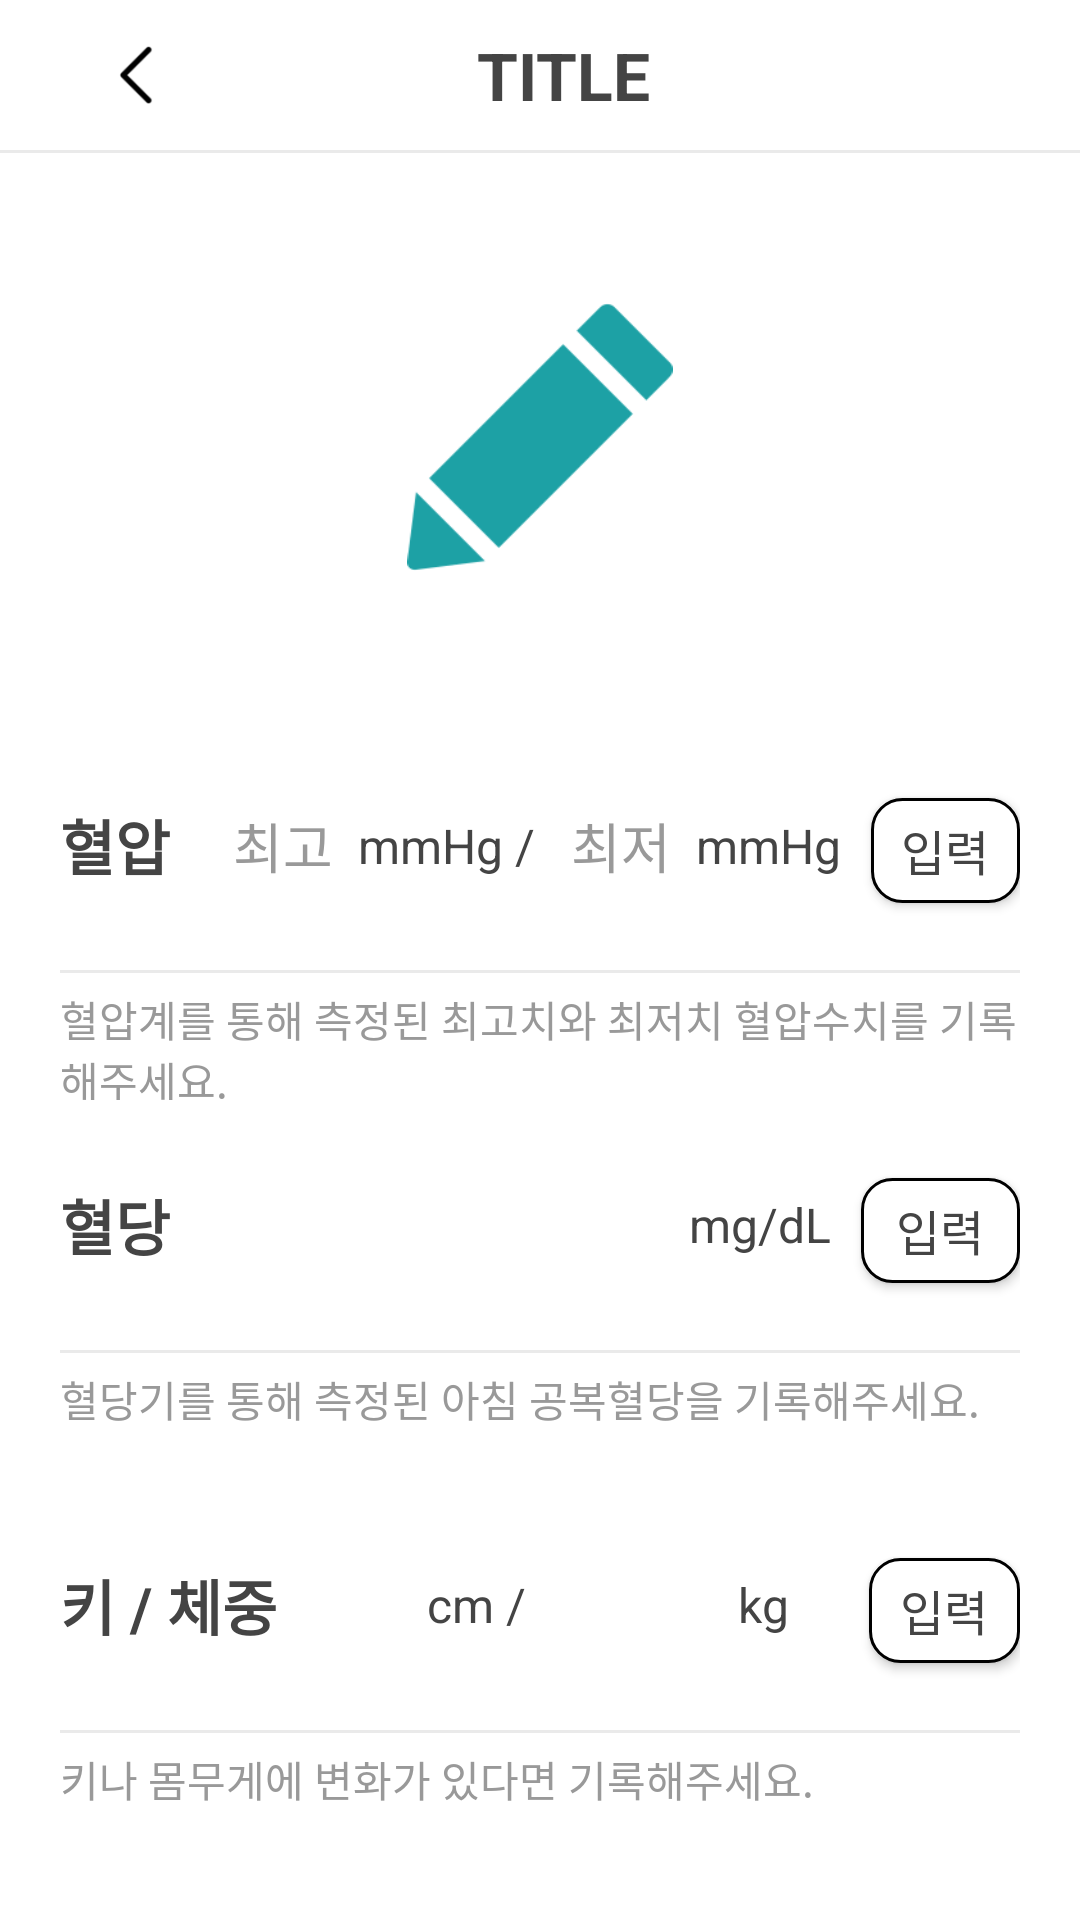

Android layout source for this screen:
<!-- AndroidManifest.xml: application theme AppTheme -->
<!-- res/layout/activity_record.xml -->
<?xml version="1.0" encoding="utf-8"?>
<LinearLayout xmlns:android="http://schemas.android.com/apk/res/android"
    android:layout_width="match_parent"
    android:layout_height="match_parent"
    android:background="#fff"
    android:orientation="vertical">

    <include
        layout="@layout/toolbar_back"
        android:layout_width="match_parent"
        android:layout_height="50dp" />

    <View
        android:layout_width="match_parent"
        android:layout_height="1dp"
        android:background="@color/grayLine"/>

    <ImageView
        android:layout_width="match_parent"
        android:layout_height="1dp"
        android:layout_weight="1.5"
        android:padding="50dp"
        android:src="@drawable/record_pencil" />

    <LinearLayout
        android:layout_width="match_parent"
        android:layout_height="1dp"
        android:layout_weight="1"
        android:orientation="vertical"
        android:paddingLeft="20dp"
        android:paddingRight="20dp">

        <LinearLayout
            android:layout_width="match_parent"
            android:layout_height="1dp"
            android:layout_weight="2"
            android:orientation="horizontal">

            <TextView
                android:layout_width="1dp"
                android:layout_height="match_parent"
                android:layout_weight="1"
                android:gravity="center_vertical"
                android:text="혈압"
                android:textColor="@color/textColor"
                android:textSize="20sp"
                android:textStyle="bold" />

            <EditText
                android:id="@+id/et_record_maxbloodpressure"
                android:layout_width="1dp"
                android:layout_height="match_parent"
                android:layout_weight="1"
                android:background="@null"
                android:ems="3"
                android:gravity="center"
                android:hint="최고"
                android:inputType="numberDecimal"
                android:maxLength="3"
                android:maxLines="1"
                android:textColor="@color/textColor"
                android:textColorHint="#999"
                android:textSize="18sp" />

            <TextView
                android:layout_width="wrap_content"
                android:layout_height="match_parent"
                android:gravity="center"
                android:text="mmHg / "
                android:textColor="@color/textColor"
                android:textSize="16sp" />

            <EditText
                android:id="@+id/et_record_minbloodpressure"
                android:layout_width="1dp"
                android:layout_height="match_parent"
                android:layout_weight="1"
                android:background="@null"
                android:ems="3"
                android:gravity="center"
                android:hint="최저"
                android:inputType="numberDecimal"
                android:maxLength="3"
                android:maxLines="1"
                android:textColor="@color/textColor"
                android:textColorHint="#999"
                android:textSize="18sp" />

            <TextView
                android:layout_width="wrap_content"
                android:layout_height="match_parent"
                android:layout_marginRight="10dp"
                android:gravity="center"
                android:text="mmHg"
                android:textColor="@color/textColor"
                android:textSize="16sp" />

            <Button
                android:id="@+id/btn_record_submitpressure"
                android:layout_width="1dp"
                android:layout_height="35dp"
                android:layout_weight="1"
                android:background="@drawable/round_corner_border_black_r10"
                android:gravity="center"
                android:text="입력"
                android:textColor="@color/textColor"
                android:textSize="16sp" />

        </LinearLayout>

        <View
            android:layout_width="match_parent"
            android:layout_height="1dp"
            android:background="#eaeaea" />

        <TextView
            android:layout_width="match_parent"
            android:layout_height="1dp"
            android:layout_weight="1"
            android:paddingTop="5dp"
            android:text="혈압계를 통해 측정된 최고치와 최저치 혈압수치를 기록해주세요."
            android:textColor="#999" />
    </LinearLayout>

    <LinearLayout
        android:layout_width="match_parent"
        android:layout_height="1dp"
        android:layout_marginLeft="20dp"
        android:layout_marginRight="20dp"
        android:layout_weight="1"
        android:orientation="vertical">

        <LinearLayout
            android:layout_width="match_parent"
            android:layout_height="1dp"
            android:layout_weight="2"
            android:orientation="horizontal">

            <TextView
                android:layout_width="1dp"
                android:layout_height="match_parent"
                android:layout_weight="1"
                android:gravity="center_vertical"
                android:text="혈당"
                android:textColor="@color/textColor"
                android:textSize="20sp"
                android:textStyle="bold" />

            <TextView
                android:id="@+id/blank"
                android:layout_width="1dp"
                android:layout_height="match_parent"
                android:layout_weight="2"
                android:gravity="center"
                android:textColor="@color/textColor"
                android:textSize="16sp" />

            <EditText
                android:id="@+id/et_record_bloodsugar"
                android:layout_width="1dp"
                android:layout_height="match_parent"
                android:layout_weight="1"
                android:background="@null"
                android:ems="3"
                android:gravity="center"
                android:inputType="numberDecimal"
                android:maxLength="3"
                android:maxLines="1"
                android:textColor="@color/textColor"
                android:textSize="18sp" />

            <TextView
                android:layout_width="wrap_content"
                android:layout_height="match_parent"
                android:layout_marginRight="10dp"
                android:gravity="center"
                android:text="mg/dL"
                android:textColor="@color/textColor"
                android:textSize="16sp" />

            <Button
                android:id="@+id/btn_record_submitbloodsugar"
                android:layout_width="1dp"
                android:layout_height="35dp"
                android:layout_weight="1"
                android:background="@drawable/round_corner_border_black_r10"
                android:gravity="center"
                android:text="입력"
                android:textColor="@color/textColor"
                android:textSize="16sp" />

        </LinearLayout>

        <View
            android:layout_width="match_parent"
            android:layout_height="1dp"
            android:background="#eaeaea" />

        <TextView
            android:layout_width="match_parent"
            android:layout_height="1dp"
            android:layout_weight="1"
            android:paddingTop="5dp"
            android:text="혈당기를 통해 측정된 아침 공복혈당을 기록해주세요."
            android:textColor="#999" />
    </LinearLayout>

    <LinearLayout
        android:layout_width="match_parent"
        android:layout_height="1dp"
        android:layout_marginBottom="20dp"
        android:layout_marginLeft="20dp"
        android:layout_marginRight="20dp"
        android:layout_weight="1"
        android:orientation="vertical">

        <LinearLayout
            android:layout_width="match_parent"
            android:layout_height="1dp"
            android:layout_weight="2"
            android:orientation="horizontal">

            <TextView
                android:id="@+id/textView"
                android:layout_width="wrap_content"
                android:layout_height="match_parent"
                android:gravity="center_vertical"
                android:text="키 / 체중"
                android:textColor="@color/textColor"
                android:textSize="20sp"
                android:textStyle="bold" />

            <EditText
                android:id="@+id/et_record_height"
                android:layout_width="1dp"
                android:layout_height="match_parent"
                android:layout_weight="1"
                android:background="@null"
                android:ems="3"
                android:gravity="center"
                android:inputType="numberDecimal"
                android:maxLength="3"
                android:maxLines="1"
                android:textColor="@color/textColor"
                android:textColorHint="#999"
                android:textSize="18sp" />

            <TextView
                android:layout_width="wrap_content"
                android:layout_height="match_parent"
                android:gravity="center"
                android:text="cm / "
                android:textColor="@color/textColor"
                android:textSize="16sp" />

            <EditText
                android:id="@+id/et_record_weight"
                android:layout_width="1dp"
                android:layout_height="match_parent"
                android:layout_weight="1"
                android:background="@null"
                android:ems="3"
                android:gravity="center"
                android:inputType="numberDecimal"
                android:maxLength="3"
                android:maxLines="1"
                android:textColor="@color/textColor"
                android:textColorHint="#999"
                android:textSize="18sp" />

            <TextView
                android:layout_width="1dp"
                android:layout_height="match_parent"
                android:layout_marginRight="10dp"
                android:layout_weight="1"
                android:gravity="center"
                android:text="kg"
                android:textColor="@color/textColor"
                android:textSize="16sp" />

            <Button
                android:id="@+id/btn_record_submitbmi"
                android:layout_width="1dp"
                android:layout_height="35dp"
                android:layout_weight="1"
                android:background="@drawable/round_corner_border_black_r10"
                android:gravity="center"
                android:text="입력"
                android:textColor="@color/textColor"
                android:textSize="16sp" />

        </LinearLayout>

        <View
            android:layout_width="match_parent"
            android:layout_height="1dp"
            android:background="#eaeaea" />

        <TextView
            android:layout_width="match_parent"
            android:layout_height="1dp"
            android:layout_weight="1"
            android:paddingTop="5dp"
            android:text="키나 몸무게에 변화가 있다면 기록해주세요."
            android:textColor="#999" />
    </LinearLayout>

</LinearLayout>
<!-- res/layout/toolbar_back.xml (included above) -->
<?xml version="1.0" encoding="utf-8"?>
<android.support.v7.widget.Toolbar xmlns:android="http://schemas.android.com/apk/res/android"
    xmlns:app="http://schemas.android.com/apk/res-auto"
    android:id="@+id/toolBar"
    android:layout_width="match_parent"
    android:layout_height="50dp">

    <LinearLayout
        android:layout_width="match_parent"
        android:layout_height="match_parent"
        android:orientation="horizontal"
        android:padding="0dp">

        <ImageView
            android:id="@+id/toolbar_back"
            android:layout_width="1dp"
            android:layout_height="match_parent"
            android:layout_weight="0.5"
            android:padding="10dp"
            android:src="@drawable/arrow_left"
            android:tint="#000" />

        <TextView
            android:id="@+id/toolbar_title"
            android:layout_width="1dp"
            android:layout_height="match_parent"
            android:layout_weight="2"
            android:gravity="center"
            android:text="TITLE"
            android:textColor="@color/textColor"
            android:textSize="22sp"
            android:textStyle="bold" />

        <ImageView
            android:id="@+id/blank"
            android:layout_width="1dp"
            android:layout_height="wrap_content"
            android:layout_weight="0.5" />
    </LinearLayout>
</android.support.v7.widget.Toolbar>
<!-- resources referenced by this layout -->
<resources>
  <color name="grayLine">#eaeaea</color>
  <color name="textColor">#444</color>
  <!-- drawable arrow_left: png bitmap (drawable, 1228 bytes) -->
  <!-- drawable record_pencil: png bitmap (drawable, 1091 bytes) -->
  <!-- drawable round_corner_border_black_r10 (drawable) -->
  <?xml version="1.0" encoding="UTF-8"?>
  <shape xmlns:android="http://schemas.android.com/apk/res/android">
      <solid android:color="#fff"/>
      <stroke android:color="#000"
          android:width="1dp"/>
      <corners android:radius="10dp"/>
      <padding android:left="0dp" android:top="0dp" android:right="0dp" android:bottom="0dp" />
  </shape>
  <style name="AppTheme" parent="Base.Theme.AppCompat">
          
          <item name="colorPrimary">@color/colorPrimary</item>
          <item name="colorPrimaryDark">@color/colorPrimaryDark</item>
          <item name="colorAccent">@color/colorAccent</item>
          <item name="android:textColor">#444</item>
          <item name="android:windowNoTitle">true</item>
      </style>
  <color name="colorPrimary">#3F51B5</color>
  <color name="colorPrimaryDark">#303F9F</color>
  <color name="colorAccent">#F16667</color>
</resources>
